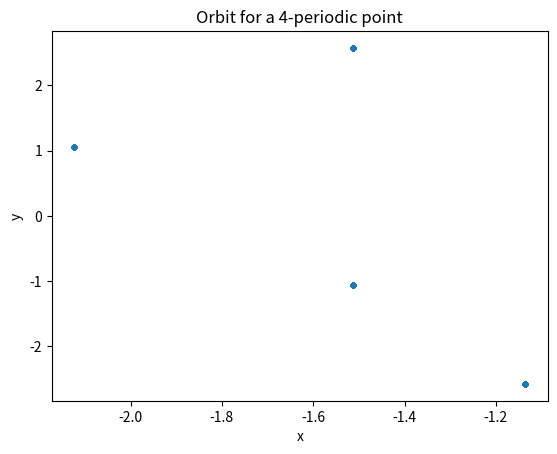
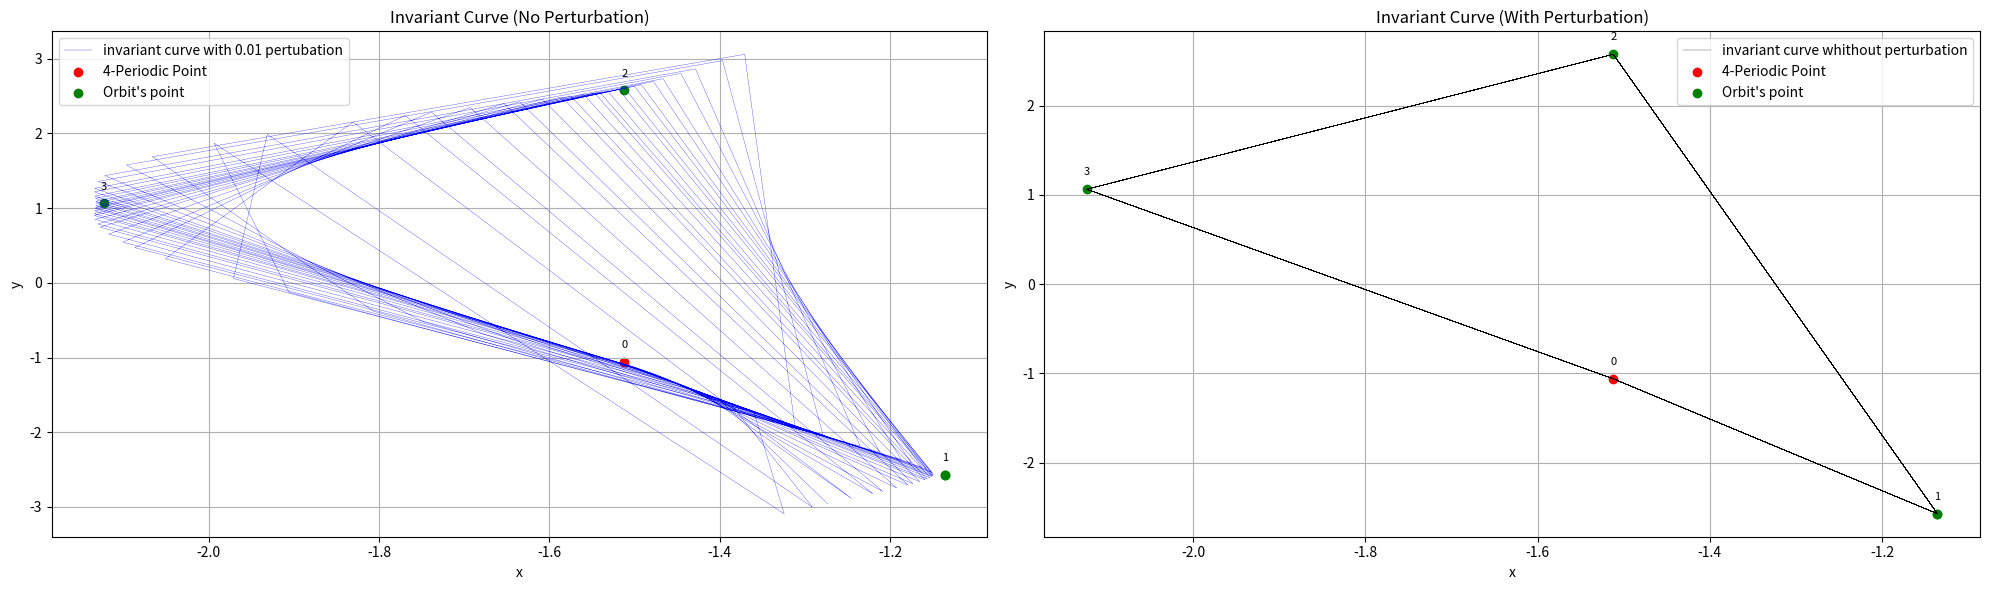
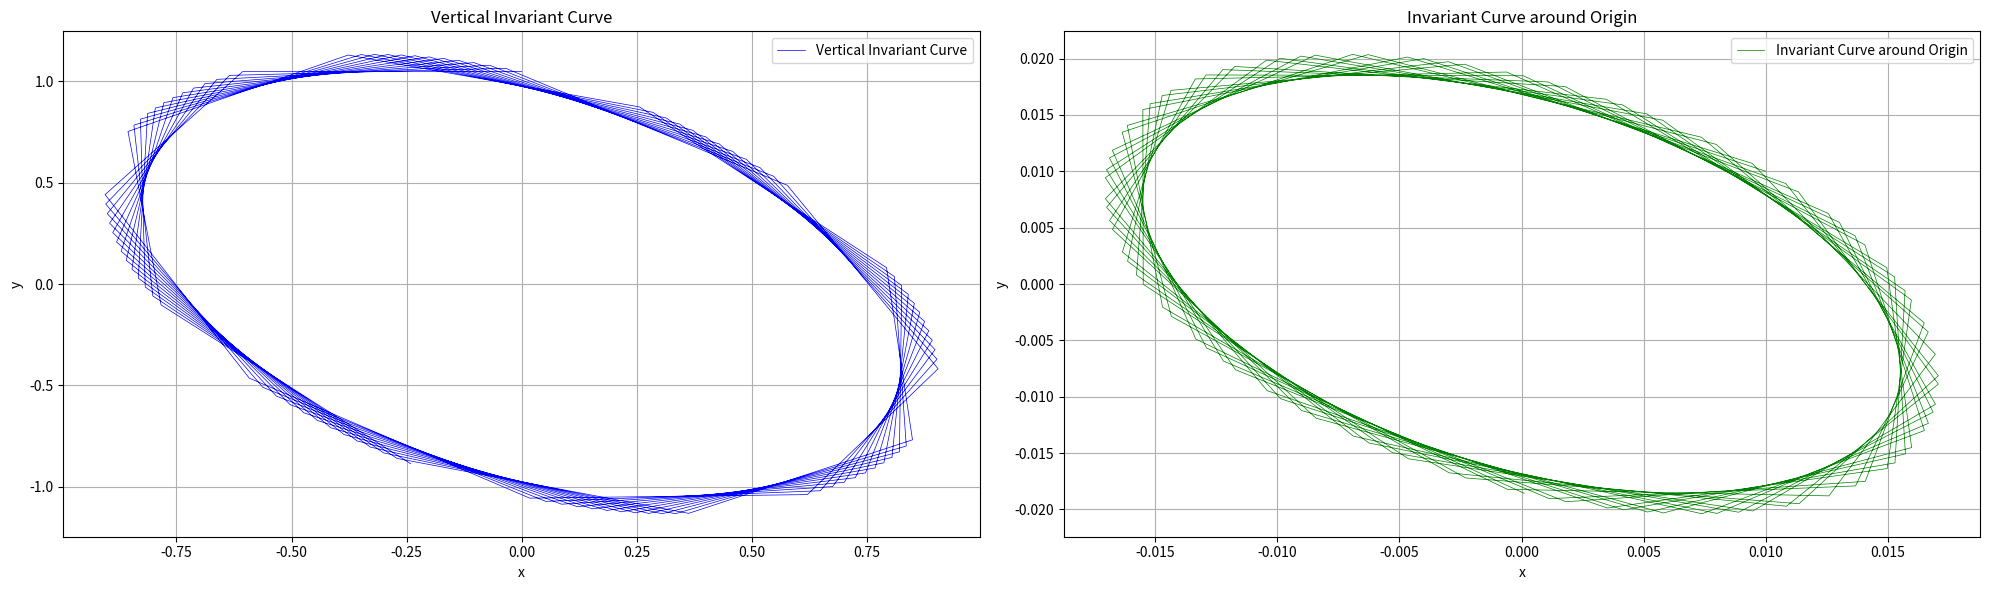

Here is the Python script that generated these plots, in order:
import numpy as np
from matplotlib import pyplot as plt

# Definition of the standard map
def standard_map(x, y, a):
    new_x = (x + a * np.sin(x + y)) % (2 * np.pi)
    new_y = (x + y) % (2 * np.pi)
    if new_x>np.pi:
        new_x=new_x-2*np.pi
    if new_y>np.pi:
        new_y=new_y-2*np.pi
    return new_x, new_y

# Standard map applied three times (f^4)
def F(x, y, a):
    for _ in range(4):
        x, y = standard_map(x, y, a)
    return x, y

# Jacobian of the standard map
def jacobian_standard(x, y, a):
    J = np.array([
        [1 + a * np.cos(x + y), a * np.cos(x + y)],
        [1, 1]
    ])
    return J

# Jacobian of the standard map^4 using the chain rule
def jacobian_standard4(xy, a):
     #jacobian of the standard map evaluate in (x,y)
    J_F1 = jacobian_standard(*xy, a)
    #jacobian of the standard map evaluate in f(x,y)
    J_F2 = jacobian_standard(*standard_map(*xy, a), a)
    #jacobian of the standard map evaluate in f(f(x,y))
    J_F3 = jacobian_standard(*standard_map(*standard_map(*xy, a), a), a)
    #jacobian of the standard map evaluate in f(f(f(x,y)))
    J_F4=jacobian_standard(*standard_map(*standard_map(*standard_map(*xy, a), a), a),a)

    return np.dot(np.dot(np.dot(J_F4,J_F3), J_F2), J_F1)

# Compute the jacobian of f^4(x, y, a) - (x, y)
def jacobian_standard4_minus_identity(xy, a):
    J_standard4 = jacobian_standard4(xy, a)
    dim = J_standard4.shape[0]
    I = np.identity(dim)
    return J_standard4- I

# Solve f^3(x,y)-(x,y) by the newton's method
def find_periodic_point(a, initial_guess, max_iterations=100000, tolerance=1e-8):
    xy = np.array(initial_guess,dtype=np.float64)

    for _ in range(max_iterations):
        # Calculate f^3(x, y, a)
        standard4_xy = F(xy[0],xy[1],a)

        # Calculate the jacobian of f^3(x, y, a) - (x, y)
        J = jacobian_standard4_minus_identity(xy, a)

        # Calculate f^3(x, y, a) - (x, y)
        residual = np.array(standard4_xy) - xy

        # Check if we are close to the solution
        if np.abs(residual[0]) < tolerance and np.abs(residual[1])<tolerance:

                    return xy

        # Newton's iterations
        xy = xy-np.linalg.solve(J, residual)

    return None

a_value = -0.7

initial_guess = (-1,-2)

periodic_point = find_periodic_point(a_value, initial_guess)

if periodic_point is not None:
    print(f"4-Periodic point for a = {a_value}: (x, y) = {periodic_point}")
    print(f"Value of f^4(x,y)={F(periodic_point[0],periodic_point[1],a_value)}")
else:
    print("No periodic point of period 4 found. Please revise your initial estimate or increase the number of iterations.")

num_iterations = 1000
initial_condition = np.array(periodic_point)

def simulate_standard_map(x0, y0, a, iterations):
    x_values = []
    y_values = []
    x, y = x0, y0
    for _ in range(iterations):
        x, y = standard_map(x, y, a)
        x_values.append(x)
        y_values.append(y)
    return x_values, y_values

x,y=simulate_standard_map(periodic_point[0],periodic_point[1],a_value,num_iterations)

#plot of the orbit
plt.title("Orbit for a 4-periodic point")
plt.xlabel('x')
plt.ylabel('y')
plt.plot(x,y,'.')
plt.show()
plt.show()

###Plot the invariant curve

def generate_invariant_curve(center_point, a, perturbation,num_iterations=100):
    invariant_curve = []
    current_point = center_point + perturbation * np.random.randn(2)
    for _ in range(num_iterations):
        invariant_curve.append(current_point)
        current_point = standard_map(current_point[0], current_point[1], a)
    return np.array(invariant_curve)

# Generate an invariant curve around the 3-periodic point
invariant_curve = generate_invariant_curve(periodic_point, a_value,0.01)
invariant_curve_ = generate_invariant_curve(periodic_point, a_value,0)
# Extract x and y coordinates of the invariant curve
x_values_curve = invariant_curve[:, 0]
y_values_curve = invariant_curve[:, 1]
x_values_curve_=invariant_curve_[:,0]
y_values_curve_=invariant_curve_[:,1]

fig, axs = plt.subplots(1, 2, figsize=(20, 6))

axs[0].plot(x_values_curve, y_values_curve, linestyle='-', color='b',linewidth=0.2,label="invariant curve with 0.01 pertubation")
axs[1].plot(x_values_curve_, y_values_curve_, linestyle='-', color='black',linewidth=0.2,label="invariant curve whithout perturbation")

#Plot of the 3-periodic point
axs[0].scatter(periodic_point[0], periodic_point[1], c='red', marker='o', label='4-Periodic Point')
axs[1].scatter(periodic_point[0], periodic_point[1], c='red', marker='o', label='4-Periodic Point')
axs[0].annotate(str(0), (periodic_point[0], periodic_point[1]), textcoords="offset points", xytext=(0,10), ha='center', fontsize=8)
axs[1].annotate(str(0), (periodic_point[0], periodic_point[1]), textcoords="offset points", xytext=(0,10), ha='center', fontsize=8)

#Plot the other point of the orbit
for i in range(3):
    periodic_point=standard_map(periodic_point[0],periodic_point[1],a_value)
    if i==0:
        axs[0].scatter(periodic_point[0], periodic_point[1], c='green', marker='o',label="Orbit's point")  # Mark them in green
        axs[1].scatter(periodic_point[0], periodic_point[1], c='green', marker='o',label="Orbit's point")
    axs[0].scatter(periodic_point[0], periodic_point[1], c='green', marker='o')
    axs[0].annotate(str(i+1), (periodic_point[0], periodic_point[1]), textcoords="offset points", xytext=(0,10), ha='center', fontsize=8)
    axs[1].scatter(periodic_point[0], periodic_point[1], c='green', marker='o')
    axs[1].annotate(str(i+1), (periodic_point[0], periodic_point[1]), textcoords="offset points", xytext=(0,10), ha='center', fontsize=8)


axs[0].set_xlabel('x')
axs[0].set_ylabel('y')
axs[0].set_title('Invariant Curve (No Perturbation)')
axs[0].legend()
axs[0].grid(True)

axs[1].set_xlabel('x')
axs[1].set_ylabel('y')
axs[1].set_title('Invariant Curve (With Perturbation)')
axs[1].legend()
axs[1].grid(True)

# Adjust spacing between subplots
plt.tight_layout()


# Show the plots
plt.show()

##Vertical and origin invariant curve

# Initial condition for the vertical invariant curve
initial_condition_vertical = [0.0, np.pi/3]

# Initial condition for the invariant curve around the origin
initial_condition_origin = [0.01, 0.01]

# Lists to store coordinates
x_values_vertical = []
y_values_vertical = []

x_values_origin = []
y_values_origin = []

# Generate points for the vertical invariant curve
for _ in range(100):
    x, y = initial_condition_vertical
    x_values_vertical.append(x)
    y_values_vertical.append(y)
    initial_condition_vertical = standard_map(x, y, a_value)

# Generate points for the invariant curve around the origin
for _ in range(100):
    x, y = initial_condition_origin
    x_values_origin.append(x)
    y_values_origin.append(y)
    initial_condition_origin = standard_map(x, y, a_value)

# Create a figure with two subplots
fig, axs = plt.subplots(1, 2, figsize=(20, 6))

# Plot the vertical invariant curve in the first subplot
print(y_values_vertical)
axs[0].plot(x_values_vertical, y_values_vertical, linestyle='-', color='blue', linewidth=0.5, label='Vertical Invariant Curve')
axs[0].set_xlabel('x')
axs[0].set_ylabel('y')
axs[0].set_title('Vertical Invariant Curve')
axs[0].legend()
axs[0].grid(True)

# Plot the invariant curve around the origin in the second subplot
axs[1].plot(x_values_origin, y_values_origin, linestyle='-', color='green', linewidth=0.5, label='Invariant Curve around Origin')
axs[1].set_xlabel('x')
axs[1].set_ylabel('y')
axs[1].set_title('Invariant Curve around Origin')
axs[1].legend()
axs[1].grid(True)

# Adjust spacing between subplots
plt.tight_layout()

# Show the plots
plt.show()
